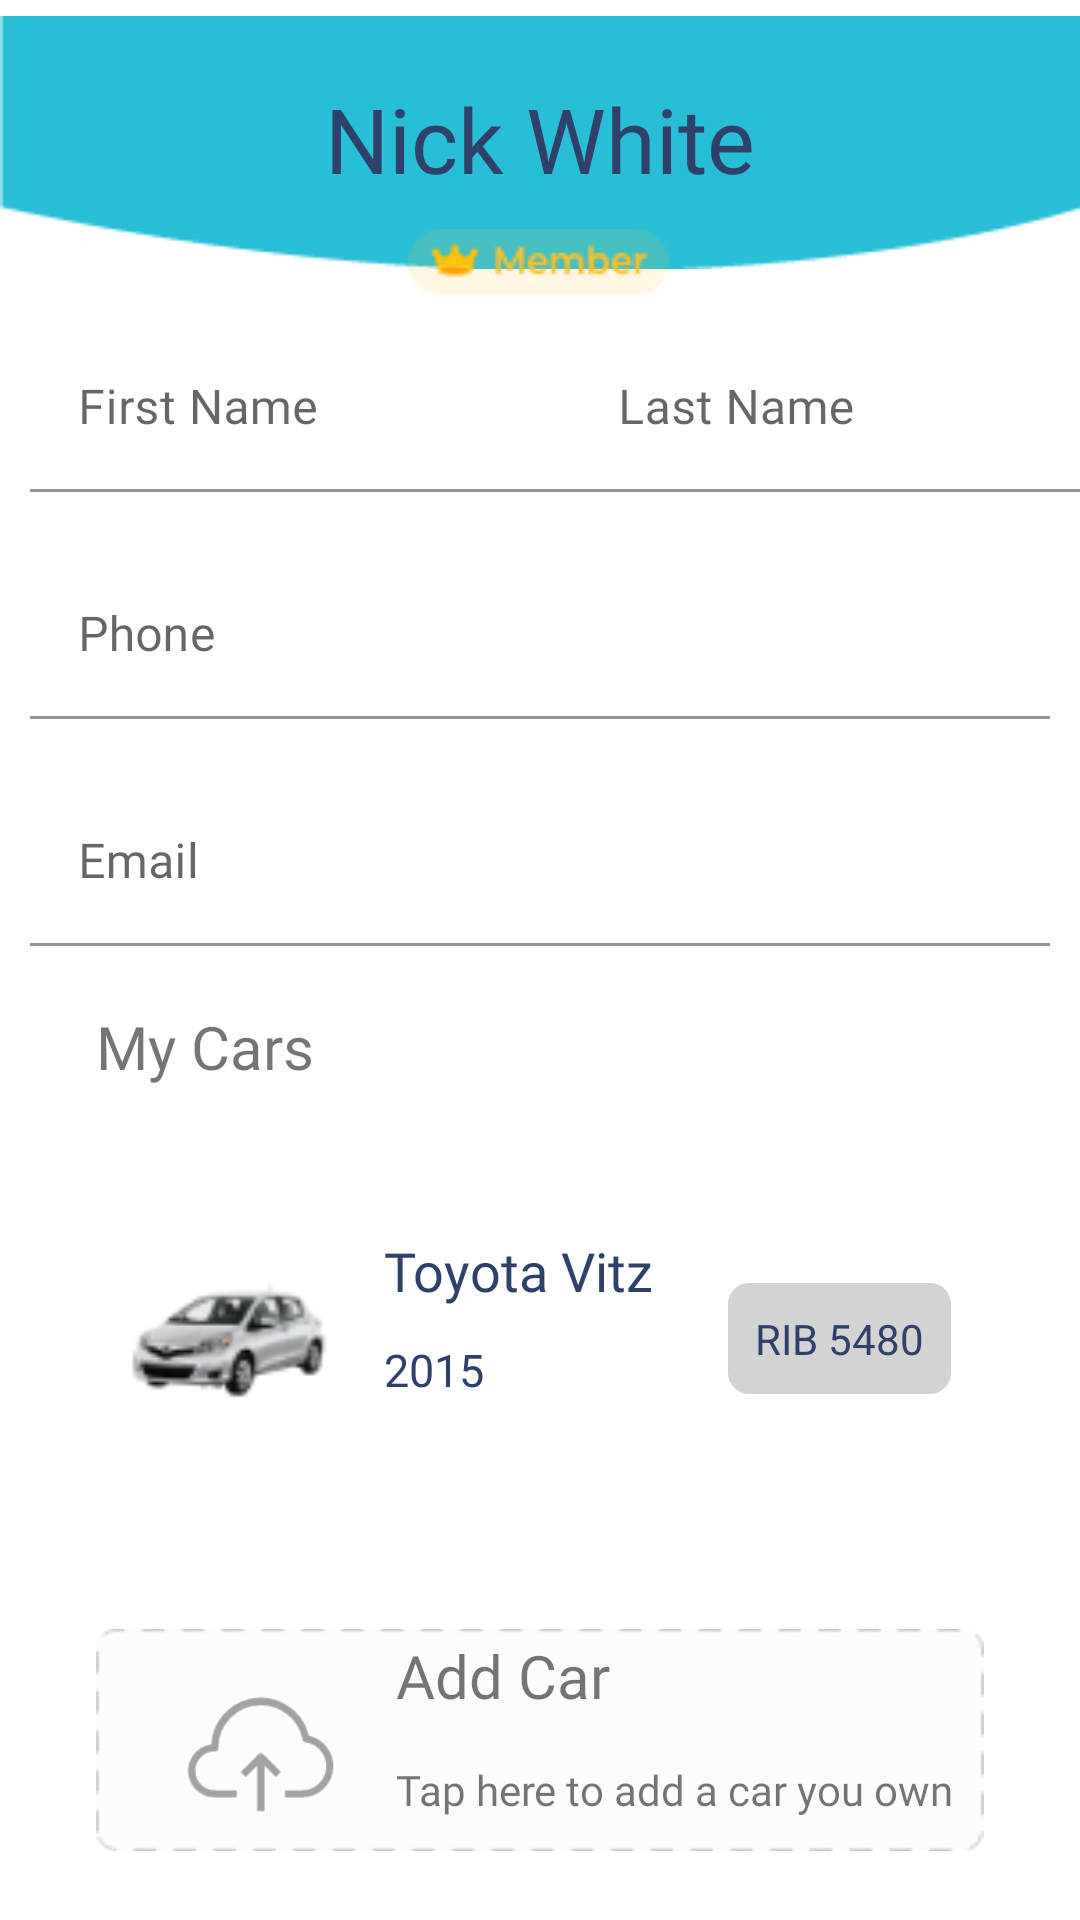

The Android layout XML behind this screen, and the referenced resources:
<!-- AndroidManifest.xml: application theme Theme.IntroScreen -->
<!-- res/layout/activity_profile.xml -->
<?xml version="1.0" encoding="utf-8"?>
<androidx.constraintlayout.widget.ConstraintLayout xmlns:android="http://schemas.android.com/apk/res/android"
    xmlns:app="http://schemas.android.com/apk/res-auto"
    xmlns:tools="http://schemas.android.com/tools"
    android:layout_width="match_parent"
    android:layout_height="match_parent"

    tools:context=".ProfileActivity">

    <ImageView
        android:id="@+id/imageView2"
        android:layout_width="match_parent"
        android:layout_height="95dp"
        android:src="@drawable/profilebg"
        app:layout_constraintEnd_toEndOf="parent"
        app:layout_constraintStart_toStartOf="parent"
        app:layout_constraintTop_toTopOf="parent" />

    <ImageView
        android:id="@+id/imageView3"
        android:layout_width="wrap_content"
        android:layout_height="wrap_content"
        android:layout_marginTop="16dp"
        android:src="@drawable/dottedbordercircle"
        app:layout_constraintEnd_toEndOf="parent"
        app:layout_constraintHorizontal_bias="0.497"
        app:layout_constraintStart_toStartOf="parent"
        app:layout_constraintTop_toTopOf="@+id/imageView2" />

    <TextView
        android:id="@+id/textView4"
        android:layout_width="wrap_content"
        android:layout_height="wrap_content"
        android:fontFamily="@font/montserratsemibold"
        android:text="Nick White"
        android:layout_marginTop="10dp"
        android:textColor="@color/darkblue"
        android:textSize="30sp"
        app:layout_constraintEnd_toEndOf="parent"
        app:layout_constraintStart_toStartOf="parent"
        app:layout_constraintTop_toBottomOf="@+id/imageView3" />


    <ImageView
        android:id="@+id/imageVi"
        android:layout_width="wrap_content"
        android:layout_height="wrap_content"

        android:src="@drawable/member"
        android:layout_marginTop="10dp"

        app:layout_constraintEnd_toEndOf="parent"
        app:layout_constraintHorizontal_bias="0.498"
        app:layout_constraintStart_toStartOf="parent"
        app:layout_constraintTop_toBottomOf="@+id/textView4" />


    <com.google.android.material.textfield.TextInputLayout
        android:id="@+id/textInputLayoutNe"
        android:layout_width="200dp"
        android:layout_height="wrap_content"
        android:padding="10dp"
        android:fontFamily="@font/montserratmedium"
        app:layout_constraintStart_toStartOf="parent"
        app:layout_constraintTop_toBottomOf="@+id/imageVi">


        <com.google.android.material.textfield.TextInputEditText
            android:id="@+id/edittext_userna"
            android:layout_width="match_parent"
            android:layout_height="wrap_content"
            android:background="@color/white"
            android:fontFamily="@font/montserratmedium"
            android:hint="First Name"
            android:inputType="text"
            android:maxLines="1"
            android:textColor="@color/darkblue" />
    </com.google.android.material.textfield.TextInputLayout>


    <com.google.android.material.textfield.TextInputLayout
        android:id="@+id/textInputLayoufgtNe"
        android:layout_width="200dp"
        android:layout_height="wrap_content"
        android:padding="10dp"
        android:fontFamily="@font/montserratmedium"
        app:layout_constraintEnd_toEndOf="parent"
        app:layout_constraintStart_toEndOf="@+id/textInputLayoutNe"
        app:layout_constraintTop_toBottomOf="@+id/imageVi">


        <com.google.android.material.textfield.TextInputEditText
            android:id="@+id/edittext_sduserna"
            android:layout_width="match_parent"
            android:layout_height="wrap_content"
            android:background="@color/white"
            android:fontFamily="@font/montserratmedium"
            android:hint="Last Name"
            android:inputType="text"
            android:maxLines="1"
            android:textColor="@color/darkblue" />
    </com.google.android.material.textfield.TextInputLayout>


    <com.google.android.material.textfield.TextInputLayout
        android:id="@+id/textInputLayouame"
        android:layout_width="match_parent"
        android:layout_height="wrap_content"
        android:fontFamily="@font/montserratmedium"
        android:padding="10dp"
        app:layout_constraintEnd_toEndOf="parent"
        app:layout_constraintStart_toStartOf="parent"
        app:layout_constraintTop_toBottomOf="@+id/textInputLayoutNe">


        <com.google.android.material.textfield.TextInputEditText
            android:id="@+id/edittext_usernxdfame"
            android:layout_width="match_parent"
            android:layout_height="wrap_content"
            android:background="@color/white"
            android:fontFamily="@font/montserratmedium"
            android:hint="Phone"
            android:inputType="text"
            android:maxLines="1"
            android:textColor="@color/darkblue" />
    </com.google.android.material.textfield.TextInputLayout>


    <com.google.android.material.textfield.TextInputLayout
        android:id="@+id/textInputLayoutName"
        android:layout_width="match_parent"
        android:layout_height="wrap_content"
        android:fontFamily="@font/montserratmedium"
        app:layout_constraintEnd_toEndOf="parent"
        android:padding="10dp"
        app:layout_constraintStart_toStartOf="parent"
        app:layout_constraintTop_toBottomOf="@+id/textInputLayouame">


        <com.google.android.material.textfield.TextInputEditText
            android:id="@+id/edittext_username"
            android:layout_width="match_parent"
            android:layout_height="wrap_content"
            android:background="@color/white"
            android:fontFamily="@font/montserratmedium"
            android:hint="Email"
            android:inputType="text"
            android:maxLines="1"
            android:textColor="@color/darkblue" />
    </com.google.android.material.textfield.TextInputLayout>

    <TextView
        android:id="@+id/textView5"
        android:layout_width="match_parent"
        android:layout_height="wrap_content"
        android:layout_marginLeft="32dp"
        android:layout_marginTop="10dp"
        android:text="My Cars"
        android:fontFamily="@font/montserratmedium"
        android:textSize="20sp"
        app:layout_constraintEnd_toEndOf="parent"
        app:layout_constraintStart_toStartOf="parent"
        app:layout_constraintTop_toBottomOf="@+id/textInputLayoutName" />


    <include

        android:id="@+id/include2"
        layout="@layout/layoutlistitmycar"
        android:layout_width="match_parent"
        android:layout_height="wrap_content"
        android:layout_marginLeft="32dp"
        android:layout_marginRight="32dp"
        app:layout_constraintBottom_toTopOf="@+id/addcariv"
        app:layout_constraintStart_toStartOf="parent"
        app:layout_constraintTop_toBottomOf="@+id/textView5" />

    <ImageView
        android:id="@+id/addcariv"
        android:layout_width="match_parent"
        android:layout_height="100dp"


        android:layout_marginLeft="32dp"
        android:layout_marginRight="32dp"
        android:src="@drawable/dottedborderrectangle"
        android:layout_marginBottom="10dp"
        app:layout_constraintBottom_toBottomOf="parent"

        app:layout_constraintHorizontal_bias="0.0"
        app:layout_constraintStart_toStartOf="parent" />

    <ImageView
        android:id="@+id/imageView5"
        android:layout_width="50dp"

        android:layout_height="50dp"
        android:src="@drawable/upload"
        android:layout_marginLeft="30dp"
        app:layout_constraintBottom_toBottomOf="parent"
        app:layout_constraintStart_toStartOf="@+id/addcariv"
        app:layout_constraintTop_toTopOf="@+id/addcariv" />

    <TextView
        android:id="@+id/addcar"
        android:layout_width="wrap_content"
        android:layout_height="wrap_content"
        android:fontFamily="@font/montserratmedium"
        android:text="Add Car"
        android:textSize="20sp"
        android:layout_marginStart="20dp"
        android:layout_marginLeft="20dp"
        app:layout_constraintBottom_toTopOf="@+id/tap"

        app:layout_constraintStart_toEndOf="@+id/imageView5"
        app:layout_constraintTop_toTopOf="@+id/addcariv" />

    <TextView
        android:id="@+id/tap"
        android:layout_width="wrap_content"
        android:layout_height="wrap_content"
        android:layout_marginBottom="24dp"
        android:fontFamily="@font/montserratmedium"
        android:text="Tap here to add a car you own"
        android:textSize="14sp"
        android:layout_marginStart="20dp"
        android:layout_marginLeft="20dp"
        app:layout_constraintBottom_toBottomOf="@+id/addcariv"

        app:layout_constraintEnd_toEndOf="@+id/addcariv"
        app:layout_constraintHorizontal_bias="0.0"
        app:layout_constraintStart_toEndOf="@+id/imageView5" />


</androidx.constraintlayout.widget.ConstraintLayout>
<!-- res/layout/layoutlistitmycar.xml (included above) -->
<?xml version="1.0" encoding="utf-8"?>
<RelativeLayout xmlns:android="http://schemas.android.com/apk/res/android"
    android:layout_width="match_parent"
    android:layout_height="wrap_content"
    android:padding="10dp"
    android:background="@drawable/mycarbg"
    android:layout_marginLeft="30dp"
    android:layout_marginRight="30dp"
    android:id="@+id/parent_layout">


        <ImageView
            android:layout_width="70dp"
            android:layout_height="70dp"
            android:id="@+id/dpimage"
            android:src="@drawable/car"/>




        <TextView
            android:id="@+id/name"
            android:layout_width="wrap_content"
            android:layout_height="wrap_content"
            android:layout_marginLeft="16dp"

            android:layout_toRightOf="@+id/dpimage"
            android:text="Toyota Vitz"
            android:textColor="@color/darkblue"
            android:fontFamily="@font/montserratsemibold"
            android:textSize="18sp" />


        <TextView
            android:layout_width="wrap_content"
            android:layout_height="wrap_content"
            android:id="@+id/delete"
            android:background="@drawable/mycarbgnumber"
            android:backgroundTint="@color/silver"
            android:text="RIB 5480"
            android:padding="10dp"
            android:textColor="@color/darkblue"
            android:layout_alignParentRight="true"
            android:layout_centerVertical="true"
            android:src="@drawable/delete"/>


        <TextView
            android:id="@+id/datetime"
            android:layout_width="wrap_content"
            android:layout_height="wrap_content"
            android:layout_marginLeft="16dp"
            android:layout_marginTop="35dp"
            android:layout_toRightOf="@+id/dpimage"
            android:text="2015"
            android:textColor="@color/darkblue"
            android:textSize="15sp" />



    </RelativeLayout>
<!-- resources referenced by this layout -->
<resources>
  <color name="darkblue">#304169</color>
  <color name="silver">#D3D3D3</color>
  <color name="white">#FFFFFFFF</color>
  <!-- drawable car: png bitmap (drawable-v24, 3606 bytes) -->
  <!-- drawable delete: png bitmap (drawable-v24, 612 bytes) -->
  <!-- drawable dottedborderrectangle: png bitmap (drawable-v24, 2015 bytes) -->
  <!-- drawable member: png bitmap (drawable-v24, 1664 bytes) -->
  <!-- drawable mycarbgnumber (drawable) -->
  <?xml version="1.0" encoding="utf-8"?>
  <shape xmlns:android="http://schemas.android.com/apk/res/android">
      <solid android:color="#f1f1f2" />
      <padding android:top="5dp"
          android:left="10dp"
          android:right="10dp"
          android:bottom="5dp" />
      <corners android:radius="7dp" />
      <stroke
          android:width="2dp"
          android:color="#007879E8" />
  </shape>
  <!-- drawable profilebg: png bitmap (drawable-v24, 828 bytes) -->
  <!-- drawable upload: png bitmap (drawable-v24, 4293 bytes) -->
  <style name="Theme.IntroScreen" parent="Theme.MaterialComponents.DayNight.NoActionBar">
          
          <item name="colorPrimary">@color/purple_500</item>
          <item name="colorPrimaryVariant">@color/purple_700</item>
          <item name="colorOnPrimary">@color/white</item>
          
          <item name="colorSecondary">@color/teal_200</item>
          <item name="colorSecondaryVariant">@color/teal_700</item>
          <item name="colorOnSecondary">@color/black</item>
          
          <item name="android:statusBarColor" tools:targetApi="l">?attr/colorPrimaryVariant</item>
          
      </style>
  <color name="purple_500">#D3D3D3</color>
  <color name="purple_700">#FF3700B3</color>
  <color name="teal_200">#FF03DAC5</color>
  <color name="teal_700">#FF018786</color>
  <color name="black">#FF000000</color>
</resources>
